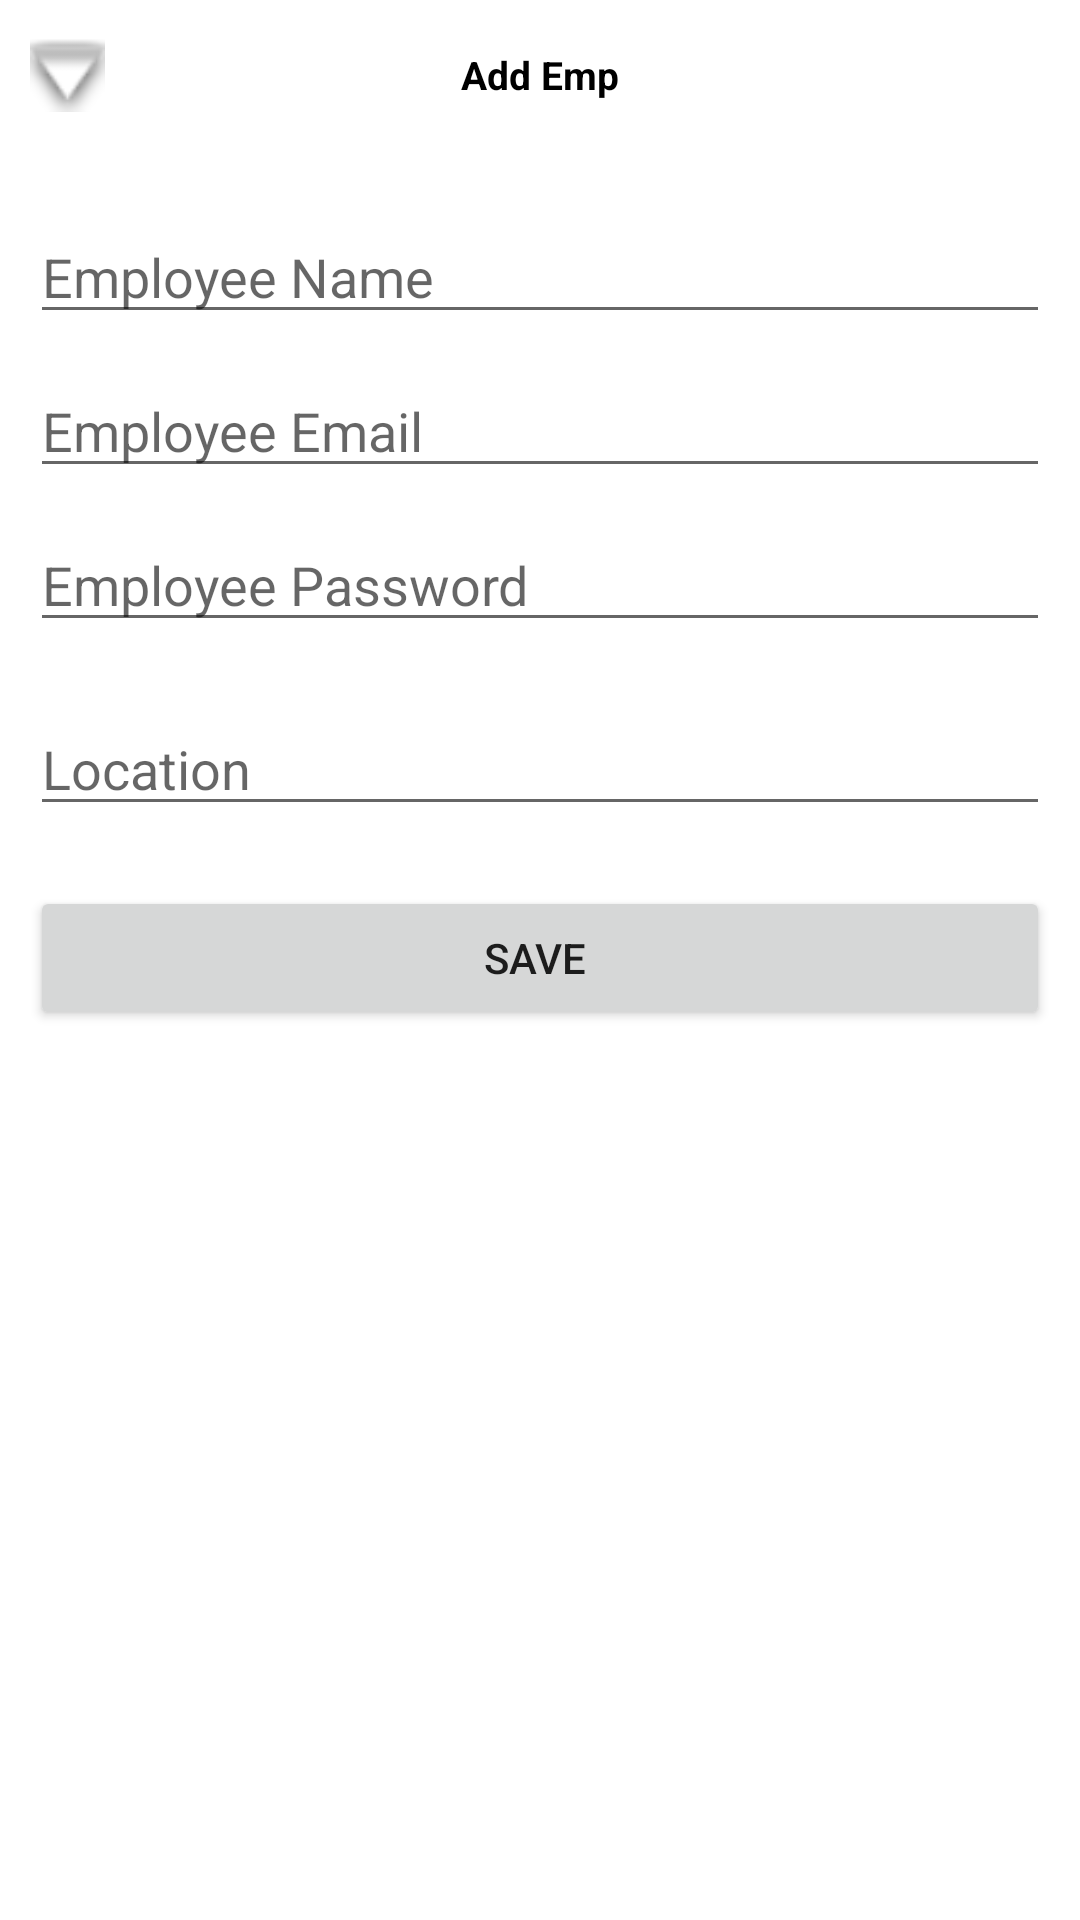

Write the Android layout XML for this screen, with the resource values it uses.
<!-- AndroidManifest.xml: application theme Theme.SecondAssessment -->
<!-- res/layout/activity_add_emp.xml -->
<?xml version="1.0" encoding="utf-8"?>
<LinearLayout xmlns:android="http://schemas.android.com/apk/res/android"
    xmlns:app="http://schemas.android.com/apk/res-auto"
    xmlns:tools="http://schemas.android.com/tools"
    android:layout_width="match_parent"
    android:layout_height="match_parent"
    android:orientation="vertical"
    android:paddingLeft="10dp"
    android:paddingRight="10dp"
    tools:context=".AddEmpActivity">

    <RelativeLayout
        android:layout_width="fill_parent"
        android:layout_height="50dp">

        <ImageView
            android:id="@+id/imgBack"
            android:layout_width="25dp"
            android:layout_height="25dp"
            android:layout_centerVertical="true"
            android:background="@android:drawable/arrow_down_float"

            />

        <TextView
            android:layout_width="wrap_content"
            android:layout_height="wrap_content"
            android:layout_centerInParent="true"
            android:text="Add Emp"
            android:textColor="#000"
            android:textSize="13dp"
            android:textStyle="bold" />
    </RelativeLayout>

    <EditText
        android:id="@+id/etEmpName"
        android:layout_width="fill_parent"
        android:layout_height="wrap_content"
        android:layout_marginTop="20dp"
        android:hint="Employee Name" />

    <EditText
        android:id="@+id/etEmail"
        android:layout_width="fill_parent"
        android:layout_height="wrap_content"
        android:layout_marginTop="10dp"
        android:hint="Employee Email" />

    <EditText
        android:id="@+id/etPassword"
        android:layout_width="fill_parent"
        android:layout_height="wrap_content"
        android:layout_marginTop="10dp"
        android:hint="Employee Password"
        android:inputType="textPassword" />

    <EditText

        android:id="@+id/etLocation"
        android:layout_width="fill_parent"
        android:layout_height="wrap_content"
        android:layout_marginTop="20dp"
        android:hint="Location" />

    <Button
        android:id="@+id/btnSave"
        android:layout_width="fill_parent"
        android:layout_height="wrap_content"
        android:layout_marginTop="20dp"
        android:text="Save "

        />

    <Button
        android:id="@+id/btnUpdate"
        android:layout_width="fill_parent"
        android:layout_height="wrap_content"
        android:layout_marginTop="20dp"
        android:text="Update "
        android:visibility="gone"

        />


    <androidx.recyclerview.widget.RecyclerView
        android:id="@+id/etRecycler"
        android:layout_width="fill_parent"
        android:layout_height="wrap_content"
        android:layout_marginTop="10dp"
        app:layoutManager="androidx.recyclerview.widget.LinearLayoutManager"
        tools:listitem="@layout/rec_item" />


</LinearLayout>
<!-- res/layout/rec_item.xml (included above) -->
<?xml version="1.0" encoding="utf-8"?>
<androidx.constraintlayout.widget.ConstraintLayout xmlns:android="http://schemas.android.com/apk/res/android"
    xmlns:app="http://schemas.android.com/apk/res-auto"
    android:layout_width="match_parent"
    android:layout_height="wrap_content">

    <androidx.cardview.widget.CardView
        android:layout_width="match_parent"
        android:layout_height="wrap_content"
        app:cardElevation="10dp"
        app:layout_constraintEnd_toEndOf="parent"
        app:layout_constraintStart_toStartOf="parent"
        app:layout_constraintTop_toTopOf="parent">

        <LinearLayout
            android:layout_width="fill_parent"
            android:layout_height="wrap_content"
            android:layout_margin="10dp"
            android:orientation="vertical">

            <TextView
                android:id="@+id/tvName"
                android:layout_width="wrap_content"
                android:layout_height="wrap_content"
                android:text="Name"
                android:textSize="13dp"
                android:textStyle="bold" />

            <RelativeLayout
                android:layout_width="match_parent"
                android:layout_height="wrap_content"
                android:layout_marginTop="5dp">

                <TextView
                    android:id="@+id/tvEmail"
                    android:layout_width="wrap_content"
                    android:layout_height="wrap_content"
                    android:layout_centerVertical="true"
                    android:text="email"
                    android:textColor="@color/black"
                    android:textSize="12dp" />

                <TextView
                    android:id="@+id/tvDel"
                    android:layout_toLeftOf="@+id/tvEdit"
                    android:layout_width="50dp"
                    android:layout_height="30dp"
                    android:layout_marginRight="10dp"
                    android:background="@color/teal_200"
                    android:gravity="center"
                    android:text="Delete"
                    android:textColor="@color/white"
                    android:textSize="12dp"
                    android:textStyle="bold" />

                <TextView
                    android:id="@+id/tvEdit"
                    android:layout_width="50dp"
                    android:layout_height="30dp"
                    android:layout_alignParentRight="true"
                    android:background="@color/teal_200"
                    android:gravity="center"
                    android:text="Edit"
                    android:textColor="@color/white"
                    android:textSize="12dp"
                    android:textStyle="bold" />
            </RelativeLayout>

        </LinearLayout>
    </androidx.cardview.widget.CardView>

</androidx.constraintlayout.widget.ConstraintLayout>
<!-- resources referenced by this layout -->
<resources>
  <style name="Theme.SecondAssessment" parent="Theme.MaterialComponents.DayNight.NoActionBar">
          
          <item name="colorPrimary">@color/purple_500</item>
          <item name="colorPrimaryVariant">@color/purple_700</item>
          <item name="colorOnPrimary">@color/white</item>
  
          
          <item name="colorSecondary">@color/teal_200</item>
          <item name="colorSecondaryVariant">@color/teal_700</item>
          <item name="colorOnSecondary">@color/black</item>
          
          <item name="android:statusBarColor" tools:targetApi="l">?attr/colorPrimaryVariant</item>
          
      </style>
  <!-- not gathered from this repository: default colours our renderer supplied (Android Studio template values) -->
  <color name="purple_500">#FF6200EE</color>
  <color name="purple_700">#FF3700B3</color>
  <color name="teal_200">#FF03DAC5</color>
  <color name="teal_700">#FF018786</color>
  <color name="black">#FF000000</color>
  <color name="white">#FFFFFFFF</color>
</resources>
